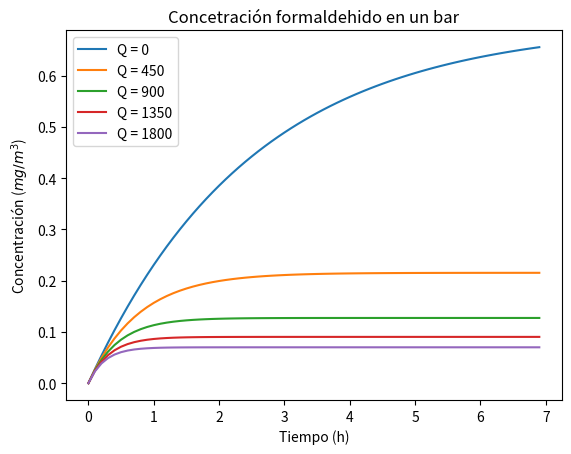
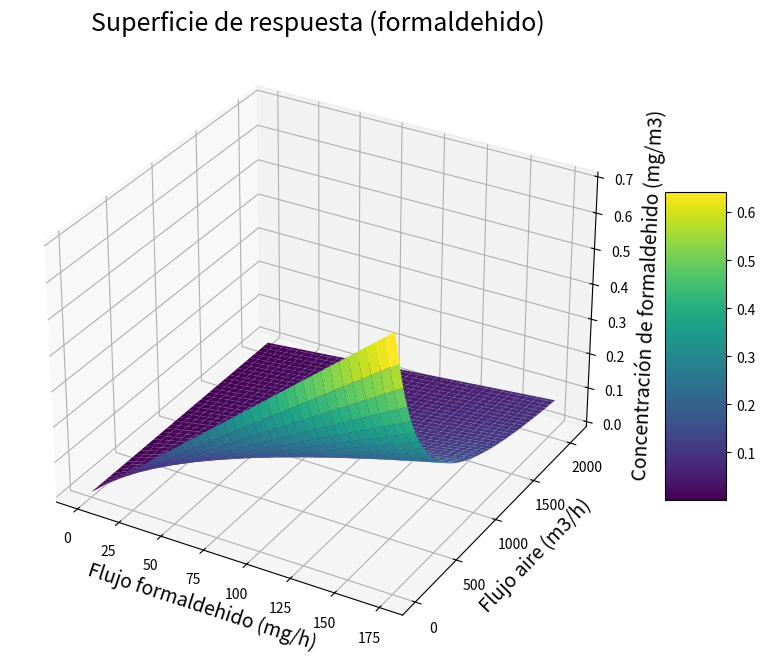
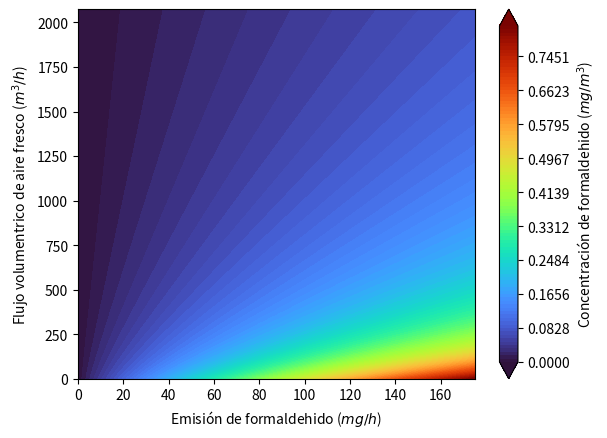

Source code (Python) for these figures, in order:
# -*- coding: utf-8 -*-
"""
Created on Fri Sep  8 13:03:35 2023

[redacted]
"""

#TecNM/ITA
#M. en C. en Ing Amb
#Modelado de sistemas ambientales complejos
#Unidad II
#ejercicio 2

#script para determinar perfil de concentraciones de un 
#sistema dinamico

#librerias
import numpy as np
import matplotlib.pyplot as plt
import time as tm

#Datos del sistema
V = 500     #m3
k = 0.4     #1/h
m = 140     #mg/h
Q = 1000    #m3/h

#definimos nuestra función
def con_bar(m,Q,k,V,t):
    c = m/(Q + k*V)*(1 - np.exp(-(Q + k*V)/V*t))
    return c

#elaborar el vector de periodos de tiempo que usaremos
#para la evaluación de la concentración
t = np.arange(0,7,0.1)

#evaluar la concentración
c = con_bar(m,Q,k,V,t)

#vector con los valores de flujo volumetrico
Q = np.arange(0,2100,450)

#graficar
for i in range(len(Q)):
    #evaluamos la concentración con ese flujo volumetrico
    c = con_bar(m, Q[i], k, V, t)
    #checar que se este tomando el valor adecuado
    print(Q[i])
    #graficamos
    plt.plot(t,c, label = 'Q = ' + str(Q[i]))
    plt.legend()
    plt.xlabel('Tiempo (h)')
    plt.ylabel('Concentración ($mg/m^3$)')
    plt.title('Concetración formaldehido en un bar')
plt.show()

#generamos unas matrices de flujo contaminantes y flujo
#volumetrico para generar una superficie de respuesta
m = np.arange(0,180,5)
Q = np.arange(0,2100,25)

#generamos las matrices
m, Q = np.meshgrid(m,Q)

#evaluar las concentraciones (matriz)
c = con_bar(m, Q, k, V, 4)

#obtener la grafica de superficie
fig = plt.figure(figsize = (10,8))
ax = plt.axes(projection = '3d')

superficie = ax.plot_surface(m, Q, c, cmap = 'viridis')
fig.colorbar(superficie, ax=ax, shrink=0.5, aspect=5)
ax.set_xlabel('Flujo formaldehido (mg/h)', fontsize = 14)
ax.set_ylabel('Flujo aire (m3/h)', fontsize = 14)
ax.set_zlabel('Concentración de formaldehido (mg/m3)', fontsize = 14)
ax.set_title('Superficie de respuesta (formaldehido)', fontsize = 18)
plt.show()

#evaluar las c_max y c_min en equilibiro
c_max = max(con_bar(m,Q,k,V,t[-1]).flatten())
c_min = min(con_bar(m,Q,k,V,t[-1]).flatten())

plt.figure()
#vamos a graficar una figura de contorno
for i in range(len(t)):
    c = con_bar(m,Q,k,V,t[i])
    plt.clf()    
    plt.contourf(m, Q, c, levels = np.linspace(c_min,c_max,100), vmax = c_max, vmin = c_min, cmap = 'turbo', extend = 'both')
    plt.xlabel('Emisión de formaldehido ($mg/h$)')
    plt.ylabel('Flujo volumentrico de aire fresco ($m^3/h$)')
    plt.draw()
    plt.colorbar().set_label('Concentración de formaldehido ($mg/m^3$)')
    plt.pause(0.1)
